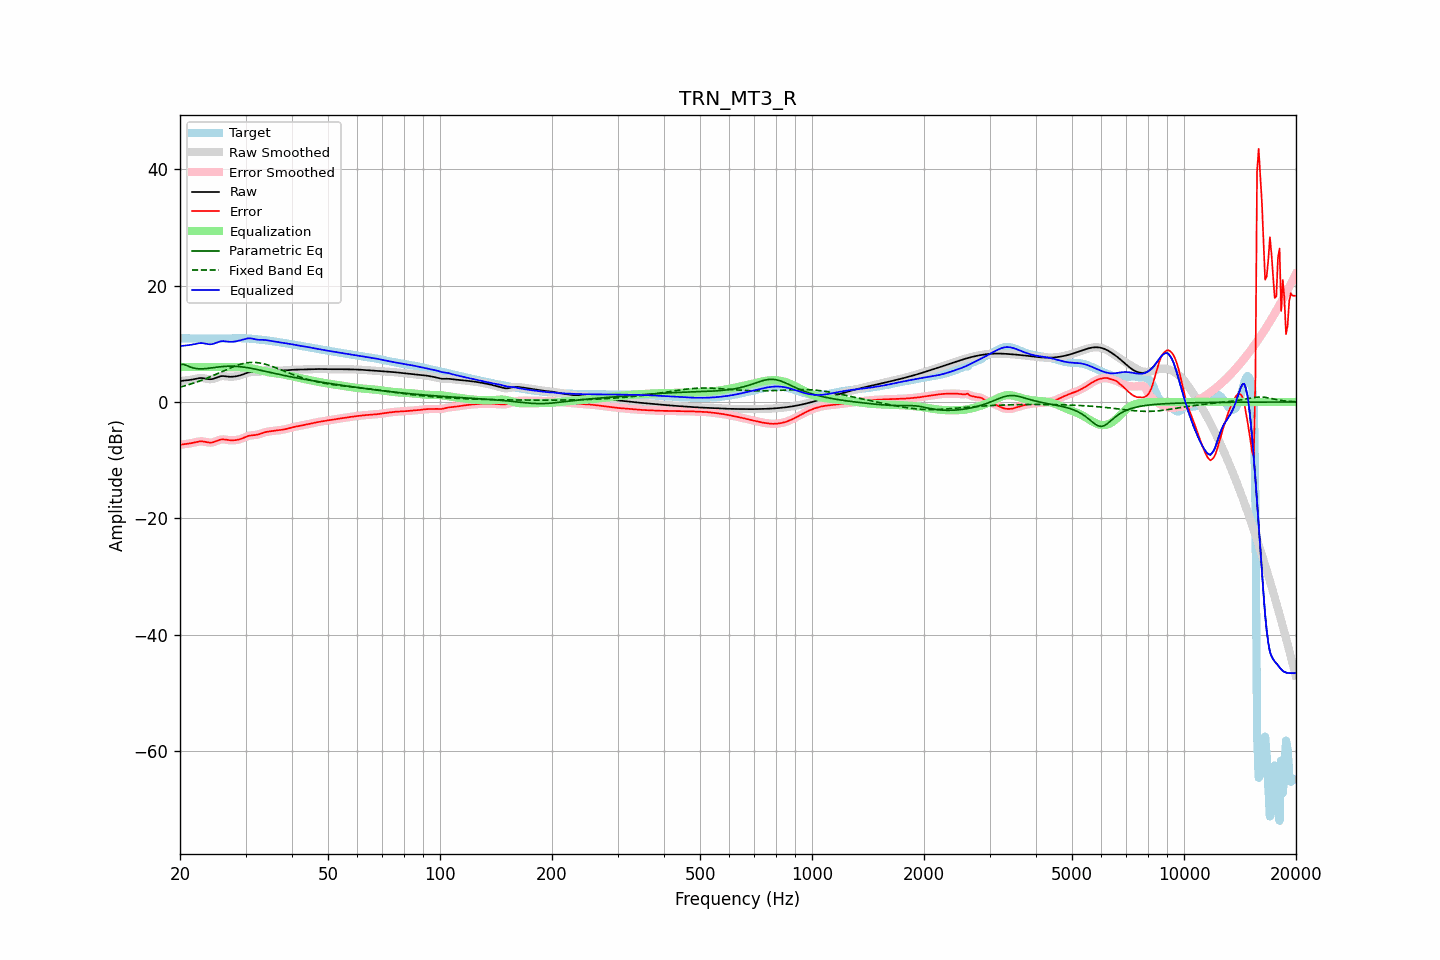

The file beside this chart, header and first rows:
frequency, raw, error, smoothed, error_smoothed, equalization, parametric_eq, fixed_band_eq, equalized_raw, equalized_smoothed, target
20.00, 3.57, -7.38, 3.57, -7.38, 6.00, 6.44, 2.55, 9.57, 9.57, 10.95
20.20, 3.62, -7.32, 3.62, -7.33, 6.00, 6.46, 2.62, 9.62, 9.62, 10.94
20.40, 3.66, -7.28, 3.66, -7.28, 6.00, 6.47, 2.70, 9.66, 9.66, 10.94
20.61, 3.70, -7.24, 3.69, -7.24, 6.00, 6.38, 2.77, 9.70, 9.69, 10.93
20.81, 3.72, -7.20, 3.72, -7.20, 6.00, 6.29, 2.85, 9.72, 9.72, 10.92
21.02, 3.75, -7.17, 3.75, -7.17, 6.00, 6.17, 2.94, 9.75, 9.75, 10.91
21.23, 3.78, -7.13, 3.78, -7.12, 6.00, 6.05, 3.02, 9.78, 9.78, 10.90
21.44, 3.82, -7.08, 3.82, -7.07, 6.00, 5.95, 3.11, 9.82, 9.82, 10.90
21.66, 3.88, -7.02, 3.88, -7.02, 6.00, 5.86, 3.20, 9.88, 9.88, 10.89
21.87, 3.94, -6.95, 3.94, -6.95, 6.00, 5.80, 3.29, 9.94, 9.94, 10.89
22.09, 4.00, -6.89, 4.00, -6.88, 6.00, 5.74, 3.38, 10.00, 10.00, 10.88
22.31, 4.06, -6.82, 4.05, -6.83, 6.00, 5.71, 3.48, 10.06, 10.05, 10.88
22.54, 4.10, -6.78, 4.10, -6.78, 6.00, 5.69, 3.58, 10.10, 10.10, 10.88
22.76, 4.12, -6.76, 4.11, -6.76, 6.00, 5.69, 3.68, 10.12, 10.11, 10.88
22.99, 4.11, -6.77, 4.10, -6.77, 6.00, 5.69, 3.79, 10.11, 10.10, 10.88
23.22, 4.06, -6.81, 4.06, -6.81, 6.00, 5.71, 3.90, 10.06, 10.06, 10.88
23.45, 4.01, -6.87, 4.01, -6.87, 6.00, 5.73, 4.01, 10.01, 10.01, 10.88
23.69, 3.96, -6.92, 3.95, -6.93, 6.00, 5.76, 4.12, 9.96, 9.95, 10.88
23.92, 3.91, -6.97, 3.92, -6.97, 6.00, 5.79, 4.23, 9.91, 9.92, 10.88
24.16, 3.90, -6.98, 3.91, -6.98, 6.00, 5.83, 4.35, 9.90, 9.91, 10.88
24.40, 3.94, -6.95, 3.94, -6.95, 6.00, 5.87, 4.47, 9.94, 9.94, 10.89
24.65, 4.01, -6.88, 4.01, -6.88, 6.00, 5.90, 4.59, 10.01, 10.01, 10.89
24.89, 4.11, -6.78, 4.11, -6.77, 6.00, 5.94, 4.71, 10.11, 10.11, 10.89
25.14, 4.22, -6.66, 4.22, -6.66, 6.00, 5.98, 4.83, 10.22, 10.22, 10.89
25.39, 4.33, -6.55, 4.33, -6.56, 6.00, 6.01, 4.95, 10.33, 10.33, 10.88
25.65, 4.40, -6.48, 4.40, -6.48, 6.00, 6.04, 5.08, 10.40, 10.40, 10.88
25.91, 4.45, -6.43, 4.44, -6.43, 6.00, 6.07, 5.20, 10.45, 10.44, 10.88
26.16, 4.45, -6.42, 4.45, -6.43, 6.00, 6.10, 5.33, 10.45, 10.45, 10.88
26.43, 4.43, -6.45, 4.43, -6.45, 6.00, 6.12, 5.45, 10.43, 10.43, 10.88
26.69, 4.39, -6.49, 4.39, -6.49, 6.00, 6.13, 5.57, 10.39, 10.39, 10.88
26.96, 4.35, -6.54, 4.35, -6.54, 6.00, 6.14, 5.70, 10.35, 10.35, 10.89
27.23, 4.33, -6.57, 4.33, -6.57, 6.00, 6.15, 5.81, 10.33, 10.33, 10.90
27.50, 4.33, -6.59, 4.33, -6.59, 6.00, 6.15, 5.93, 10.33, 10.33, 10.91
27.77, 4.35, -6.58, 4.34, -6.59, 6.00, 6.14, 6.04, 10.35, 10.34, 10.93
28.05, 4.38, -6.57, 4.38, -6.57, 6.00, 6.14, 6.15, 10.38, 10.38, 10.94
28.33, 4.42, -6.53, 4.42, -6.53, 6.01, 6.12, 6.25, 10.43, 10.43, 10.96
28.62, 4.48, -6.49, 4.48, -6.49, 6.02, 6.10, 6.34, 10.49, 10.49, 10.96
28.90, 4.54, -6.42, 4.54, -6.42, 6.01, 6.08, 6.43, 10.56, 10.56, 10.96
29.19, 4.63, -6.33, 4.63, -6.33, 6.00, 6.05, 6.51, 10.63, 10.63, 10.96
29.48, 4.72, -6.23, 4.72, -6.23, 5.98, 6.01, 6.58, 10.70, 10.71, 10.95
29.78, 4.83, -6.11, 4.83, -6.11, 5.96, 5.98, 6.65, 10.79, 10.79, 10.94
30.08, 4.94, -5.99, 4.94, -5.99, 5.92, 5.93, 6.70, 10.86, 10.86, 10.92
30.38, 5.03, -5.88, 5.03, -5.88, 5.89, 5.89, 6.74, 10.92, 10.92, 10.91
30.68, 5.10, -5.79, 5.10, -5.80, 5.84, 5.84, 6.77, 10.95, 10.94, 10.90
30.99, 5.13, -5.75, 5.13, -5.75, 5.80, 5.79, 6.79, 10.93, 10.93, 10.87
31.30, 5.13, -5.72, 5.13, -5.72, 5.75, 5.74, 6.80, 10.88, 10.88, 10.85
31.61, 5.12, -5.69, 5.12, -5.69, 5.70, 5.68, 6.80, 10.82, 10.82, 10.82
31.93, 5.11, -5.67, 5.12, -5.67, 5.64, 5.63, 6.79, 10.75, 10.76, 10.79
32.24, 5.13, -5.62, 5.14, -5.62, 5.57, 5.57, 6.76, 10.71, 10.71, 10.75
32.57, 5.17, -5.55, 5.17, -5.55, 5.51, 5.51, 6.73, 10.68, 10.69, 10.72
32.89, 5.24, -5.46, 5.24, -5.46, 5.44, 5.45, 6.68, 10.68, 10.68, 10.69
33.22, 5.31, -5.36, 5.31, -5.36, 5.37, 5.39, 6.63, 10.68, 10.68, 10.67
33.55, 5.38, -5.26, 5.38, -5.27, 5.29, 5.33, 6.57, 10.67, 10.67, 10.64
33.89, 5.43, -5.19, 5.43, -5.19, 5.22, 5.26, 6.49, 10.65, 10.64, 10.62
34.23, 5.46, -5.12, 5.46, -5.12, 5.15, 5.20, 6.42, 10.61, 10.61, 10.58
34.57, 5.47, -5.08, 5.46, -5.08, 5.09, 5.14, 6.33, 10.56, 10.56, 10.54
34.92, 5.46, -5.04, 5.46, -5.04, 5.04, 5.08, 6.24, 10.50, 10.50, 10.50
35.27, 5.45, -5.01, 5.45, -5.01, 5.01, 5.02, 6.14, 10.45, 10.45, 10.46
35.62, 5.43, -4.98, 5.43, -4.98, 4.97, 4.95, 6.04, 10.41, 10.41, 10.42
35.97, 5.42, -4.95, 5.42, -4.95, 4.94, 4.89, 5.94, 10.37, 10.37, 10.37
... 635 more rows
